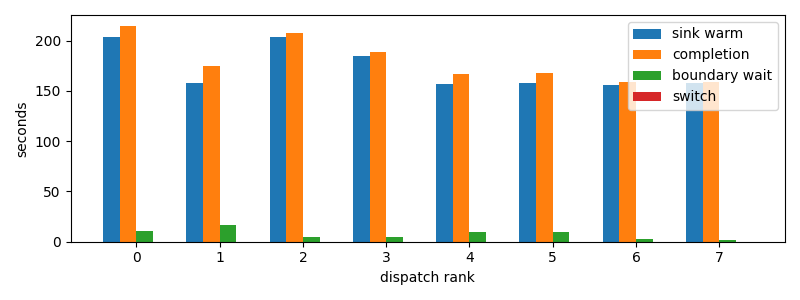

Source data for this figure (header and first rows):
dispatch_rank, id, action, first_token_s, sink_warm_s, completion_s, source_boundary_wait_s, switch_downtime_s
0, codex:73d322d0-b601-1dd9-84c4-159b0295cf…, S, 203.8, 204, 214.8, 10.82, 7.176399230957031e-05
1, codex:3a9add4f-7f4c-6dc9-0af3-0d592a15d7…, S, 157.7, 157.9, 174.5, 16.62, 1.1920928955078125e-05
2, codex:842c9d93-3430-2ff2-e472-e555d14138…, S, 188.7, 203.3, 207.7, 4.433, 2.7418136596679688e-05
3, codex:bf2442df-c14f-7346-b281-c4876e3981…, S, 184.5, 184.5, 189.2, 4.706, 0.0001225
4, claude:304bbbf3-c270-26de-d2e2-07b7d40c1…, S, 157.2, 157.2, 166.6, 9.43, 2.09808349609375e-05
5, claude:9beeddeb-27fb-44b4-3825-80aab7624…, S, 158.1, 158.1, 167.9, 9.793, 1.6689300537109375e-05
6, claude:df288165-d61f-e5fa-9828-0786d6133…, S, 155.9, 155.9, 158.6, 2.669, 7.05718994140625e-05
7, claude:445720d9-d93b-71da-871f-e4185ed3d…, S, 157.6, 157.6, 158.9, 1.273, 2.3603439331054688e-05
